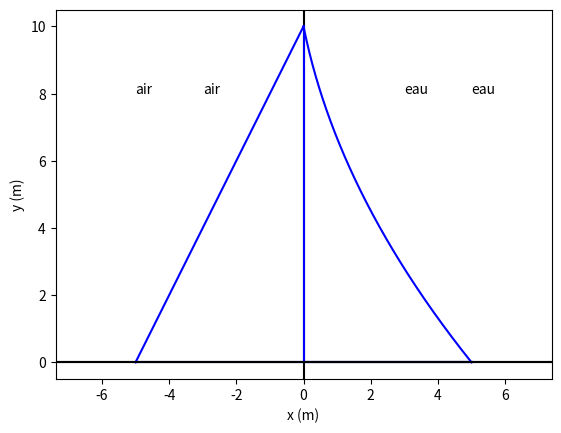

Here is the Python script that generated this plot:
import numpy as np
import matplotlib.pyplot as plt

# Ce code permet d'afficher les courbes représentant la digue

H = 10
xa = -5
xe = +5


# On définit les fonctions côté eau et côté air, ici les courbes concaves
def fair(y):
    return -(y - H) * xa / H

def feau(y):
    return  ## À remplir

# On crée un tableau de y
y = np.linspace(0, H, 1000)

# On trace
plt.plot(fair(y), y, '-b') 
#plt.plot(feau(y), y, '-b')  ## Décommenter après avoir codé la fonction feau(x)
 
plt.plot([xe, xa], [0, 0], '-b') # Bas de la digue
plt.xlabel('x (m)') 
plt.ylabel('y (m)')
plt.text(xe, 8, 'eau')
plt.text(xa, 8, 'air')
plt.axis('equal') # Permet d'avoir un plot isométrique
plt.axhline(0, color = "black")
plt.axvline(0, color = "black")
plt.xlim(-8, 8)
plt.show()

import numpy as np
import matplotlib.pyplot as plt

# Ce code permet d'afficher les courbes représentant la digue

H = 10
xe = 5
xa = 0

# On définit les fonctions côté eau et côté air, ici les courbes concaves
a = 3
def feau(y):
    return a * (y / H) ** 2 - (a + xe) * (y / H) + xe
def fair(y):
    return (H - y) * xa / H

# On crée un tableau de y
y = np.linspace(0, H, 1000)

# On trace
plt.plot(feau(y), y, '-b')
plt.plot(fair(y), y, '-b')
plt.plot([xe, xa], [0, 0], '-b')
plt.xlabel('x (m)')
plt.ylabel('y (m)')
plt.text(3, 8, 'eau')
plt.text(-3, 8, 'air')
plt.axis('equal') # Permet d'avoir un plot isométrique
plt.axhline(0, color = "black")
#plt.axvline(0, color = "black")
plt.xlim(-8, 8)
plt.show()